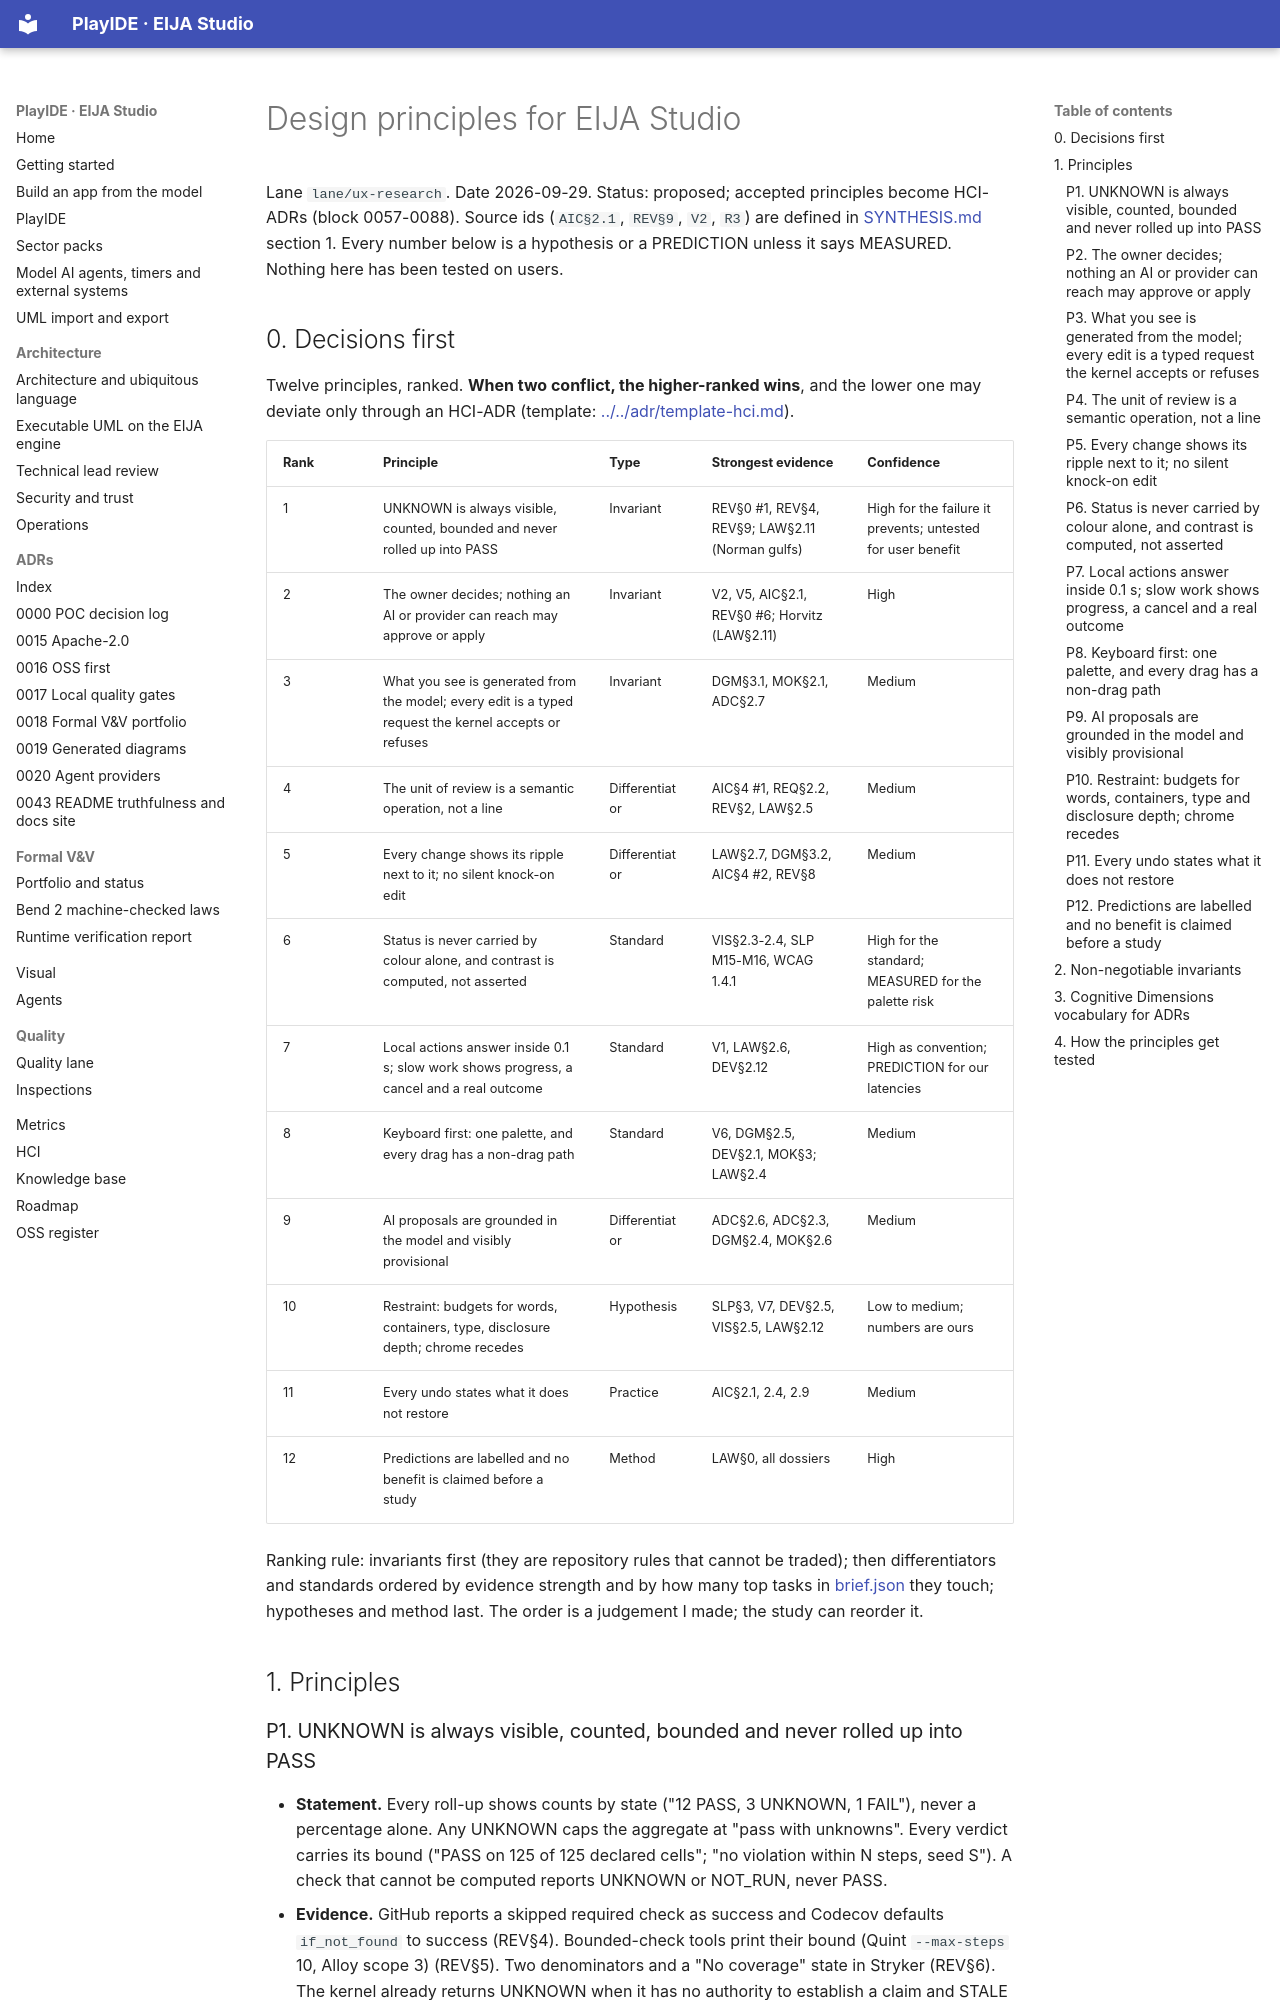

repository: 45ck/eija-studio · page: hci/research/PRINCIPLES/index.html · generator: mkdocs

# Design principles for EIJA Studio

Lane `lane/ux-research`. Date 2026-09-29. Status: proposed; accepted principles become HCI-ADRs (block 0057-0088). Source ids (`AIC§2.1`, `REV§9`, `V2`, `R3`) are defined in [SYNTHESIS.md](SYNTHESIS.md) section 1. Every number below is a hypothesis or a PREDICTION unless it says MEASURED. Nothing here has been tested on users.

## 0. Decisions first

Twelve principles, ranked. **When two conflict, the higher-ranked wins**, and the lower one may deviate only through an HCI-ADR (template: [../../adr/template-hci.md](../../adr/template-hci.md)).

| Rank | Principle | Type | Strongest evidence | Confidence |
|---|---|---|---|---|
| 1 | UNKNOWN is always visible, counted, bounded and never rolled up into PASS | Invariant | REV§0 #1, REV§4, REV§9; LAW§2.11 (Norman gulfs) | High for the failure it prevents; untested for user benefit |
| 2 | The owner decides; nothing an AI or provider can reach may approve or apply | Invariant | V2, V5, AIC§2.1, REV§0 #6; Horvitz (LAW§2.11) | High |
| 3 | What you see is generated from the model; every edit is a typed request the kernel accepts or refuses | Invariant | DGM§3.1, MOK§2.1, ADC§2.7 | Medium |
| 4 | The unit of review is a semantic operation, not a line | Differentiator | AIC§4 #1, REQ§2.2, REV§2, LAW§2.5 | Medium |
| 5 | Every change shows its ripple next to it; no silent knock-on edit | Differentiator | LAW§2.7, DGM§3.2, AIC§4 #2, REV§8 | Medium |
| 6 | Status is never carried by colour alone, and contrast is computed, not asserted | Standard | VIS§2.3-2.4, SLP M15-M16, WCAG 1.4.1 | High for the standard; MEASURED for the palette risk |
| 7 | Local actions answer inside 0.1 s; slow work shows progress, a cancel and a real outcome | Standard | V1, LAW§2.6, DEV§2.12 | High as convention; PREDICTION for our latencies |
| 8 | Keyboard first: one palette, and every drag has a non-drag path | Standard | V6, DGM§2.5, DEV§2.1, MOK§3; LAW§2.4 | Medium |
| 9 | AI proposals are grounded in the model and visibly provisional | Differentiator | ADC§2.6, ADC§2.3, DGM§2.4, MOK§2.6 | Medium |
| 10 | Restraint: budgets for words, containers, type, disclosure depth; chrome recedes | Hypothesis | SLP§3, V7, DEV§2.5, VIS§2.5, LAW§2.12 | Low to medium; numbers are ours |
| 11 | Every undo states what it does not restore | Practice | AIC§2.1, 2.4, 2.9 | Medium |
| 12 | Predictions are labelled and no benefit is claimed before a study | Method | LAW§0, all dossiers | High |

Ranking rule: invariants first (they are repository rules that cannot be traded); then differentiators and standards ordered by evidence strength and by how many top tasks in [brief.json](../../../design/brief.json) they touch; hypotheses and method last. The order is a judgement I made; the study can reorder it.

## 1. Principles

### P1. UNKNOWN is always visible, counted, bounded and never rolled up into PASS

- **Statement.** Every roll-up shows counts by state ("12 PASS, 3 UNKNOWN, 1 FAIL"), never a percentage alone. Any UNKNOWN caps the aggregate at "pass with unknowns". Every verdict carries its bound ("PASS on 125 of 125 declared cells"; "no violation within N steps, seed S"). A check that cannot be computed reports UNKNOWN or NOT_RUN, never PASS.
- **Evidence.** GitHub reports a skipped required check as success and Codecov defaults `if_not_found` to success (REV§4). Bounded-check tools print their bound (Quint `--max-steps` 10, Alloy scope 3) (REV§5). Two denominators and a "No coverage" state in Stryker (REV§6). The kernel already returns UNKNOWN when it has no authority to establish a claim and STALE when only stale receipts exist (R3), and marks human understanding UNKNOWN by construction (ADR-010).
- **Laws.** Norman gulf of evaluation (LAW§2.11); automation complacency is not removed by prose warnings, so unknowns must be structural (REV§9, inference).
- **Status vocabulary (resolves SYNTHESIS C2).** Evidence: PASS, FAIL, CONFLICT, STALE, UNKNOWN, NOT_RUN. Eligibility: BLOCKED, ELIGIBLE_FOR_LOCAL_REVIEW. Job state: RUNNING. PARTIAL only after a kernel ADR.
- **Check.** Rendered UNKNOWN count equals the model's UNKNOWN count and each has a non-colour cue (SLP M21, HARD). Roll-up string is never "PASS" while UNKNOWN greater than 0 (unit test).
- **Tension.** Uses words and space at level 0. Wins over the word budget (P10); a deviation is recorded, not skipped.
